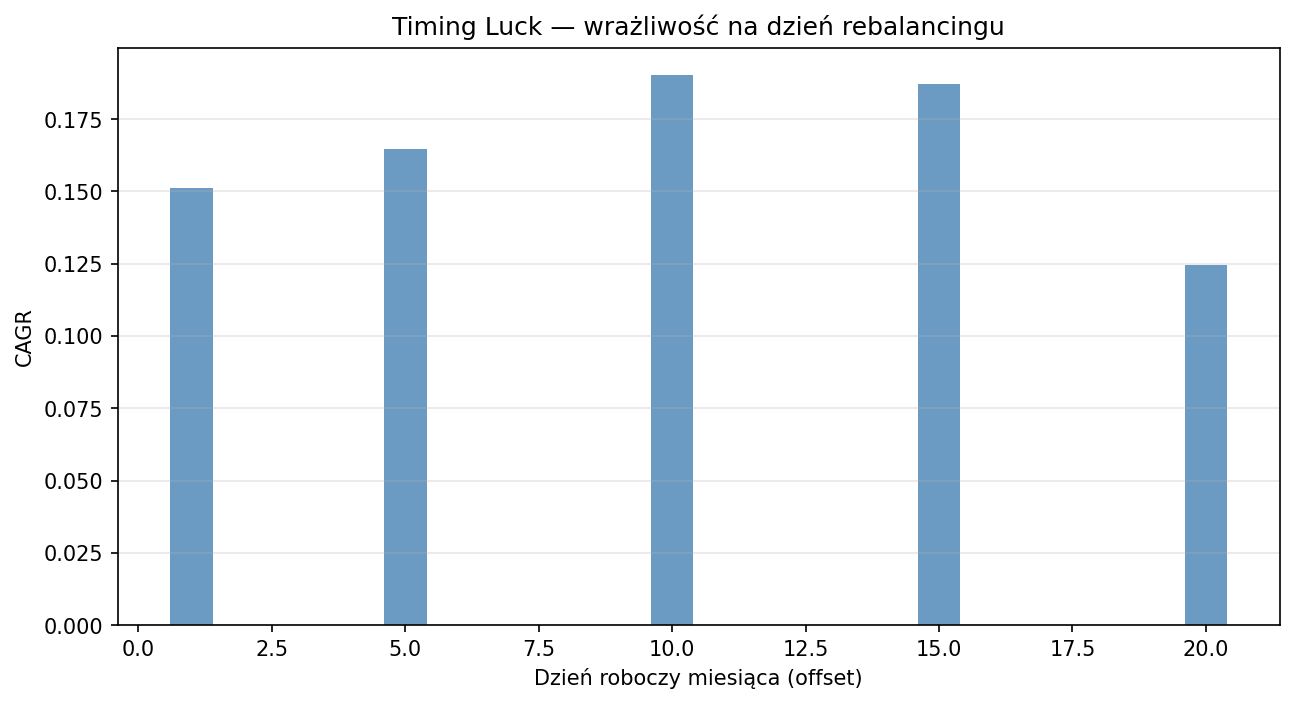

The data file committed next to this chart (first rows):
label, total_return, cagr, sharpe, sortino, max_drawdown, calmar, final_value, months, offset, rotations
day_offset=1, 1.326, 0.1511, 0.848, 0.7938, -0.2412, 0.6265, 20811, 73, 1, 8
day_offset=5, 1.497, 0.1648, 0.9571, 0.8142, -0.1929, 0.8542, 22338, 73, 5, 11
day_offset=10, 1.805, 0.1903, 1.105, 1.168, -0.2372, 0.8021, 25093, 72, 10, 9
day_offset=15, 1.76, 0.187, 1.022, 1.051, -0.3075, 0.6082, 24691, 72, 15, 7
day_offset=20, 0.7976, 0.1244, 0.9173, 0.709, -0.3238, 0.3841, 16081, 41, 20, 3
